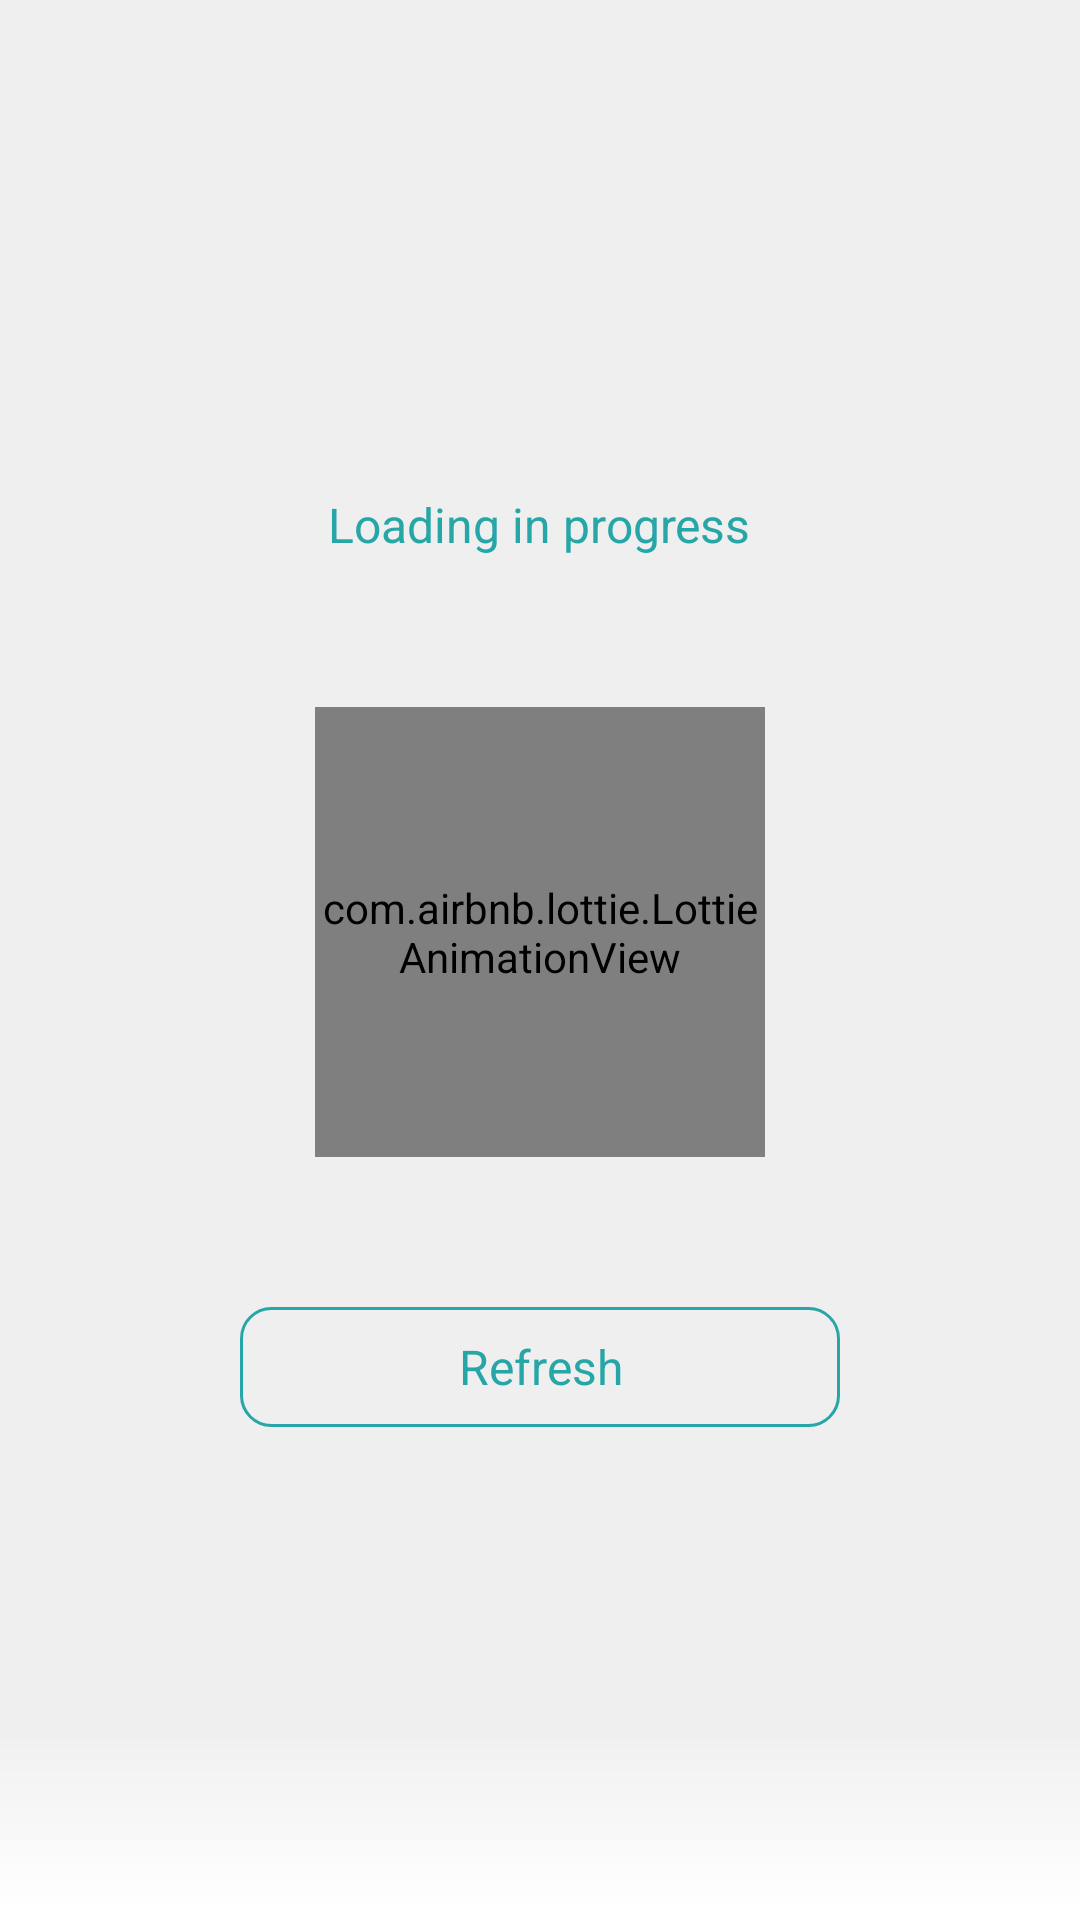

This screen was rendered from an Android layout file. Write that file and the resources it references.
<!-- AndroidManifest.xml: application theme AppTheme -->
<!-- res/layout/activity_list_posts.xml -->
<?xml version="1.0" encoding="utf-8"?>
<androidx.coordinatorlayout.widget.CoordinatorLayout
        xmlns:android="http://schemas.android.com/apk/res/android"
        xmlns:app="http://schemas.android.com/apk/res-auto"
        android:id="@+id/coordLayout"
        android:layout_width="match_parent"
        android:layout_height="match_parent">

    <androidx.recyclerview.widget.RecyclerView
            android:id="@+id/recyclerView"
            android:layout_width="match_parent"
            android:layout_height="match_parent"
            android:background="@color/background"
            android:clipToPadding="false"
            android:paddingBottom="@dimen/list_post_recyclerview_padding_bottom"/>

    <LinearLayout
            android:id="@+id/llState"
            android:layout_width="@dimen/list_post_width_width"
            android:layout_height="wrap_content"
            android:layout_gravity="center"
            android:gravity="center_horizontal"
            android:orientation="vertical">

        <TextView
                android:id="@+id/tvStateTitle"
                android:layout_width="wrap_content"
                android:layout_height="wrap_content"
                android:gravity="center"
                android:text="@string/loading_in_progress"
                android:textColor="@color/colorPrimary"
                android:textSize="@dimen/title_textsize"/>

        <com.airbnb.lottie.LottieAnimationView
                android:id="@+id/animation"
                android:layout_width="@dimen/list_post_animation_size"
                android:layout_height="@dimen/list_post_animation_size"
                android:layout_marginTop="@dimen/list_post_animation_margin_top"
                android:scaleType="centerCrop"
                app:lottie_rawRes="@raw/loading_animation"/>

        <TextView
                android:id="@+id/tvReload"
                style="@style/CTAButton"
                android:layout_marginTop="@dimen/post_detail_reload_btn_margin_top"
                android:background="@drawable/btn_primary"
                android:text="@string/refresh"/>

    </LinearLayout>

    <View
            android:layout_width="match_parent"
            android:layout_height="@dimen/list_post_shadow_height"
            android:layout_gravity="bottom"
            android:background="@drawable/shadow_white"/>

</androidx.coordinatorlayout.widget.CoordinatorLayout>
<!-- resources referenced by this layout -->
<resources>
  <color name="background">#EFEFEF</color>
  <color name="colorPrimary">#26A6A6</color>
  <dimen name="list_post_animation_margin_top">50dp</dimen>
  <dimen name="list_post_animation_size">150dp</dimen>
  <dimen name="list_post_recyclerview_padding_bottom">20dp</dimen>
  <dimen name="list_post_shadow_height">60dp</dimen>
  <dimen name="list_post_width_width">200dp</dimen>
  <dimen name="post_detail_reload_btn_margin_top">50dp</dimen>
  <dimen name="title_textsize">16sp</dimen>
  <!-- drawable btn_primary (drawable) -->
  <selector xmlns:android="http://schemas.android.com/apk/res/android">
  
      <item>
          <shape>
              <solid android:color="@android:color/transparent" />
              <corners android:radius="@dimen/btn_radius" />
              <stroke android:width="1dp" android:color="@color/colorPrimary"/>
          </shape>
      </item>
  </selector>
  <!-- drawable shadow_white (drawable) -->
  <?xml version="1.0" encoding="utf-8"?>
  <shape xmlns:android="http://schemas.android.com/apk/res/android">
      <gradient
          android:angle="270"
          android:endColor="@color/shadow_while_end"
          android:startColor="@color/shadow_while_start"/>
  </shape>
  <string name="loading_in_progress">Loading in progress</string>
  <string name="refresh">Refresh</string>
  <style name="CTAButton" parent="RippleEffect">
          <item name="android:layout_width">match_parent</item>
          <item name="android:layout_height">@dimen/btn_height</item>
          <item name="android:background">@drawable/btn_primary</item>
          <item name="android:gravity">center</item>
          <item name="android:layout_gravity">center</item>
          <item name="android:textColor">@color/colorPrimary</item>
          <item name="android:textSize">@dimen/btn_textsize</item>
      </style>
  <style name="AppTheme" parent="Theme.AppCompat.Light.DarkActionBar">
          
          <item name="colorPrimary">@color/colorPrimary</item>
          <item name="colorPrimaryDark">@color/colorPrimaryDark</item>
          <item name="colorAccent">@color/colorAccent</item>
      </style>
  <dimen name="btn_radius">10dp</dimen>
  <color name="shadow_while_end">#ffffff</color>
  <color name="shadow_while_start">#23FFFFFF</color>
  <style name="RippleEffect">
          <item name="android:clickable">true</item>
          <item name="android:foreground">?android:attr/selectableItemBackground</item>
      </style>
  <dimen name="btn_height">40dp</dimen>
  <dimen name="btn_textsize">16sp</dimen>
  <color name="colorPrimaryDark">#3D51BE</color>
  <color name="colorAccent">#F45DA8</color>
</resources>
